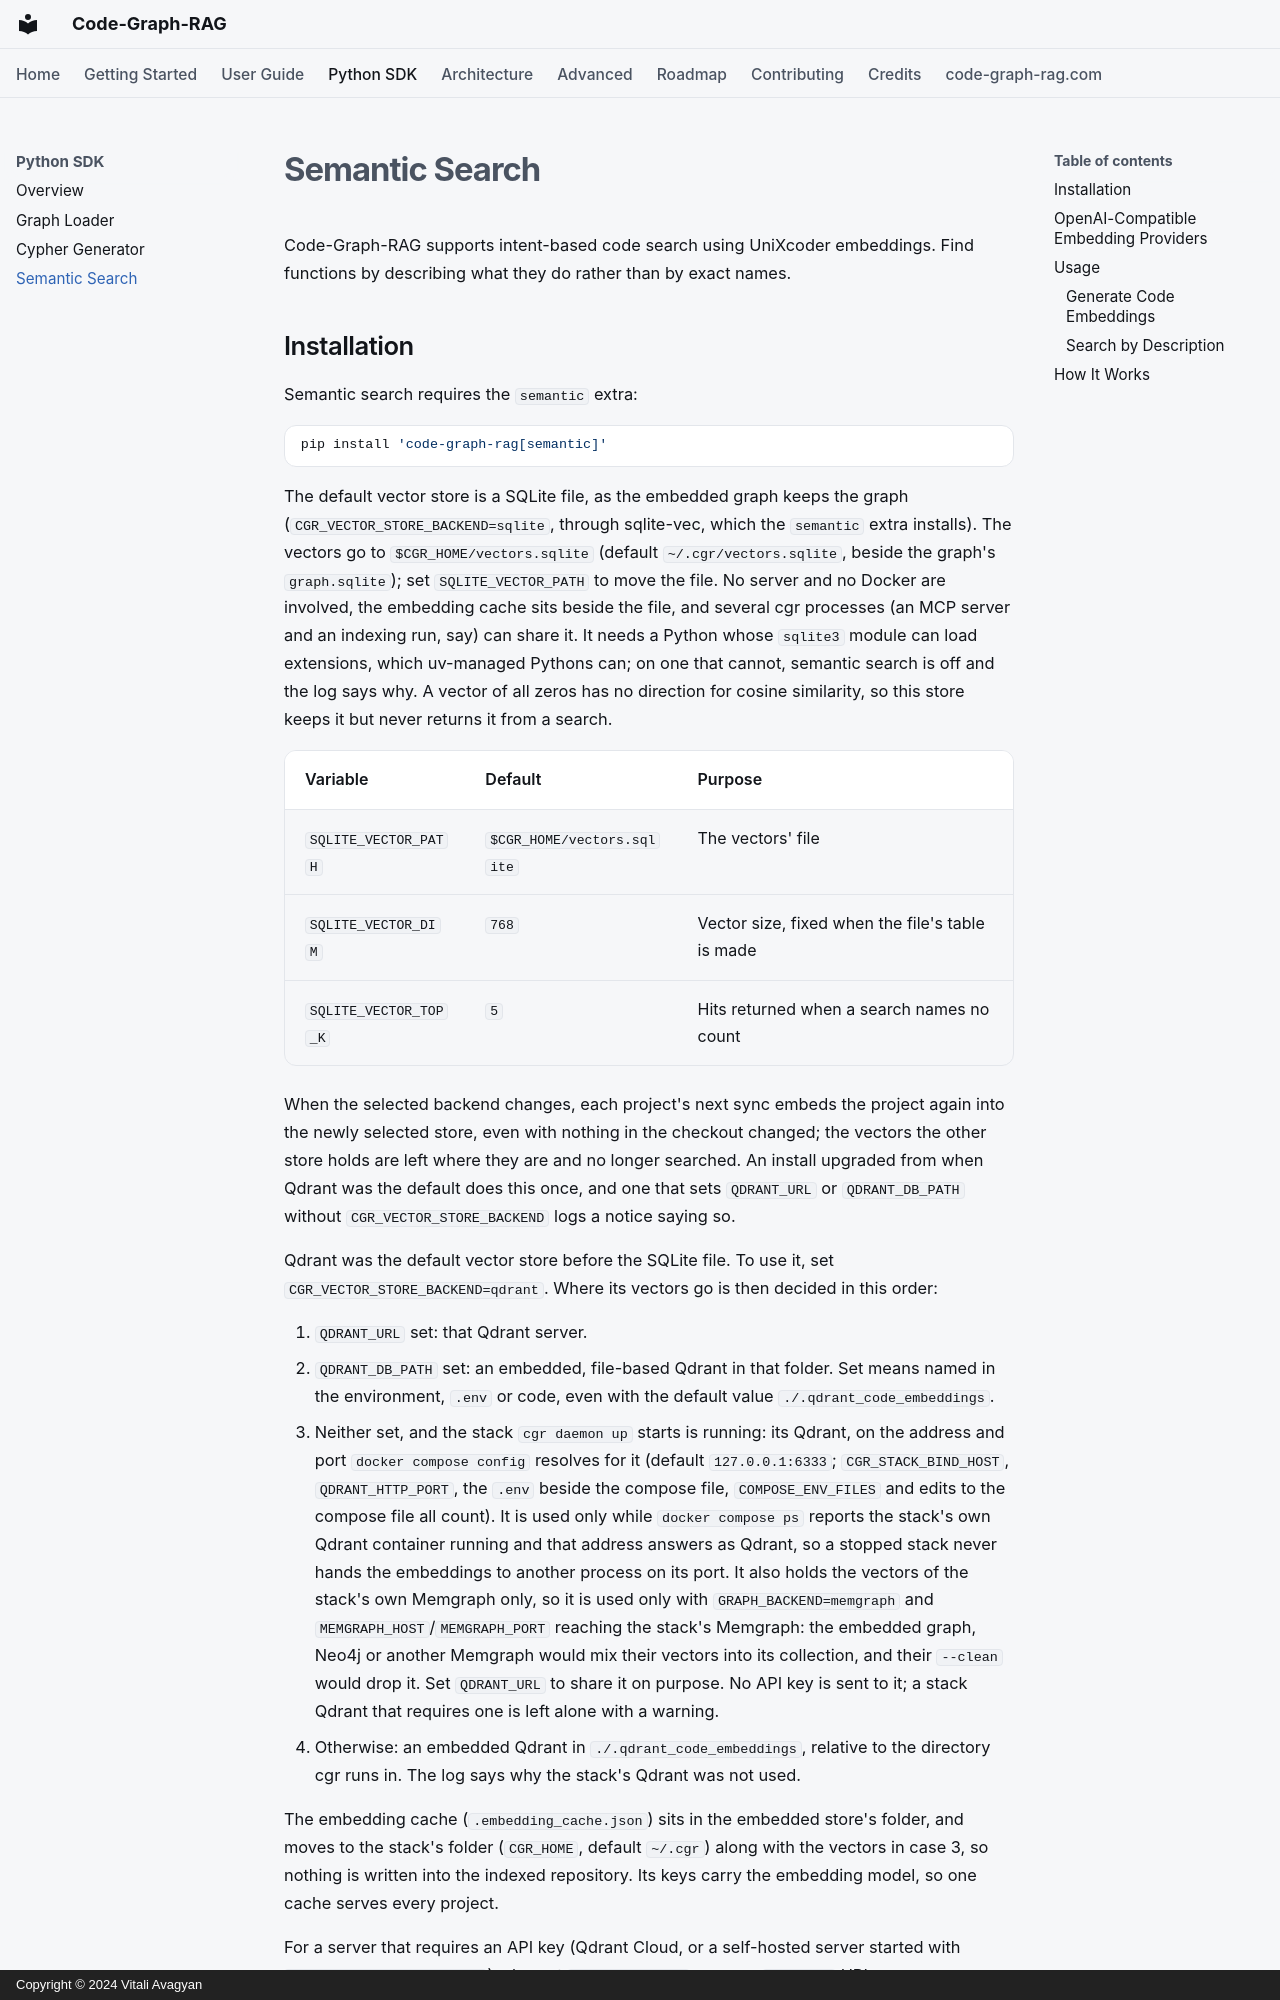

repository: vitali87/code-graph-rag · page: sdk/semantic-search/index.html · generator: mkdocs · copyright: Copyright © 2024 Vitali Avagyan

---
description: "Semantic code search with UniXcoder embeddings in Code-Graph-RAG."
---

# Semantic Search

Code-Graph-RAG supports intent-based code search using UniXcoder embeddings. Find functions by describing what they do rather than by exact names.
